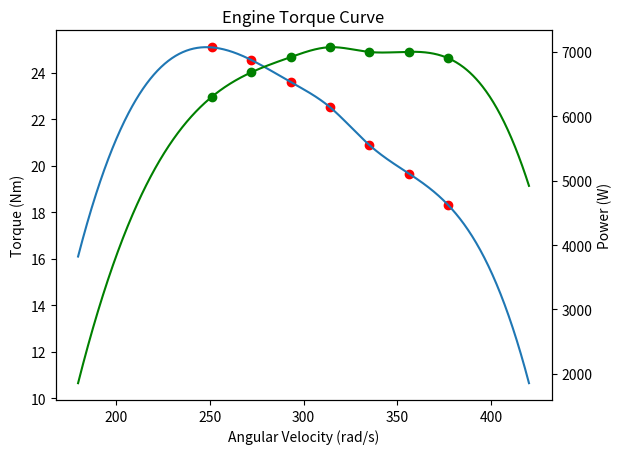

Write the Python code that produced this figure.
import math
from scipy.interpolate import interp1d
import matplotlib.pyplot as plt
import numpy as np

# Given engine specifications (torque in ft*lbs)
engineSpecs = [
    {'rpm': 2400, 'torque': 18.5},
    {'rpm': 2600, 'torque': 18.1},
    {'rpm': 2800, 'torque': 17.4},
    {'rpm': 3000, 'torque': 16.6},
    {'rpm': 3200, 'torque': 15.4},
    {'rpm': 3400, 'torque': 14.5},
    {'rpm': 3600, 'torque': 13.5},
]

# SI Units engine specs
engineData = [
    {
        'angular_velocity': (angular_velocity := spec['rpm'] * (2 * math.pi) / 60),
        'torque': (torque := spec['torque'] * 1.3558179483),
        'power': angular_velocity * torque
    }
    for spec in engineSpecs
]


angular_velocities = [point['angular_velocity'] for point in engineData]
torques = [point['torque'] for point in engineData]
powers = [point['power'] for point in engineData]

torque_curve = interp1d(angular_velocities, torques, kind='cubic', fill_value="extrapolate")



if __name__ == "__main__":
  power_curve = interp1d(angular_velocities, powers, kind='cubic', fill_value="extrapolate")

  x = np.linspace(180, 420, 1000)
  plt.plot(x, torque_curve(x))
  plt.scatter(angular_velocities, torques, color='red')
  plt.xlabel('Angular Velocity (rad/s)')
  plt.ylabel('Torque (Nm)')
  plt.title('Engine Torque Curve')
  

  # Add power curve on second y-axis
  ax2 = plt.gca().twinx()
  ax2.plot(x, power_curve(x), color='green')
  ax2.set_ylabel('Power (W)')
  ax2.scatter(angular_velocities, powers, color='green')

  plt.show()
